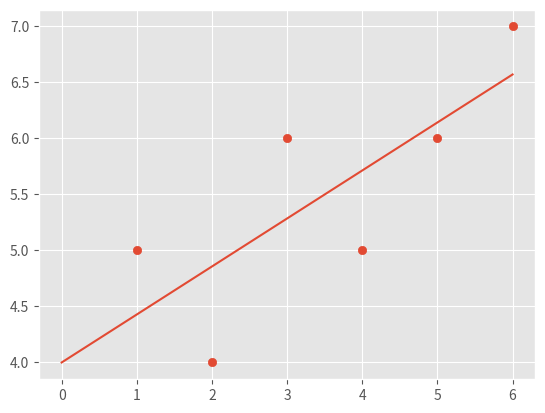

The matplotlib source for this figure:
from statistics import mean
import numpy as np
import matplotlib.pyplot as plt
from matplotlib import style

style.use('ggplot')

xs = np.array([1, 2, 3, 4, 5, 6], dtype=np.float64)
ys = np.array([5, 4, 6, 5, 6, 7], dtype=np.float64)


def best_fit_slope_yint(xs, ys):
    meanx = mean(xs)
    meany = mean(ys)

    meanxy = mean(xs*ys)

    meanx2 = mean([x**2 for x in xs])

    numerator = (meanx*meany) - (meanxy)
    denominator = (meanx**2) - (meanx2)

    m = numerator/denominator

    b = meany - (m*meanx)

    return m, b


m, b = best_fit_slope_yint(xs, ys)
print(m, b)

x = np.linspace(0, len(xs), 100)
y = m*x+b

plt.plot(x, y)
plt.scatter(xs, ys)
plt.show()
